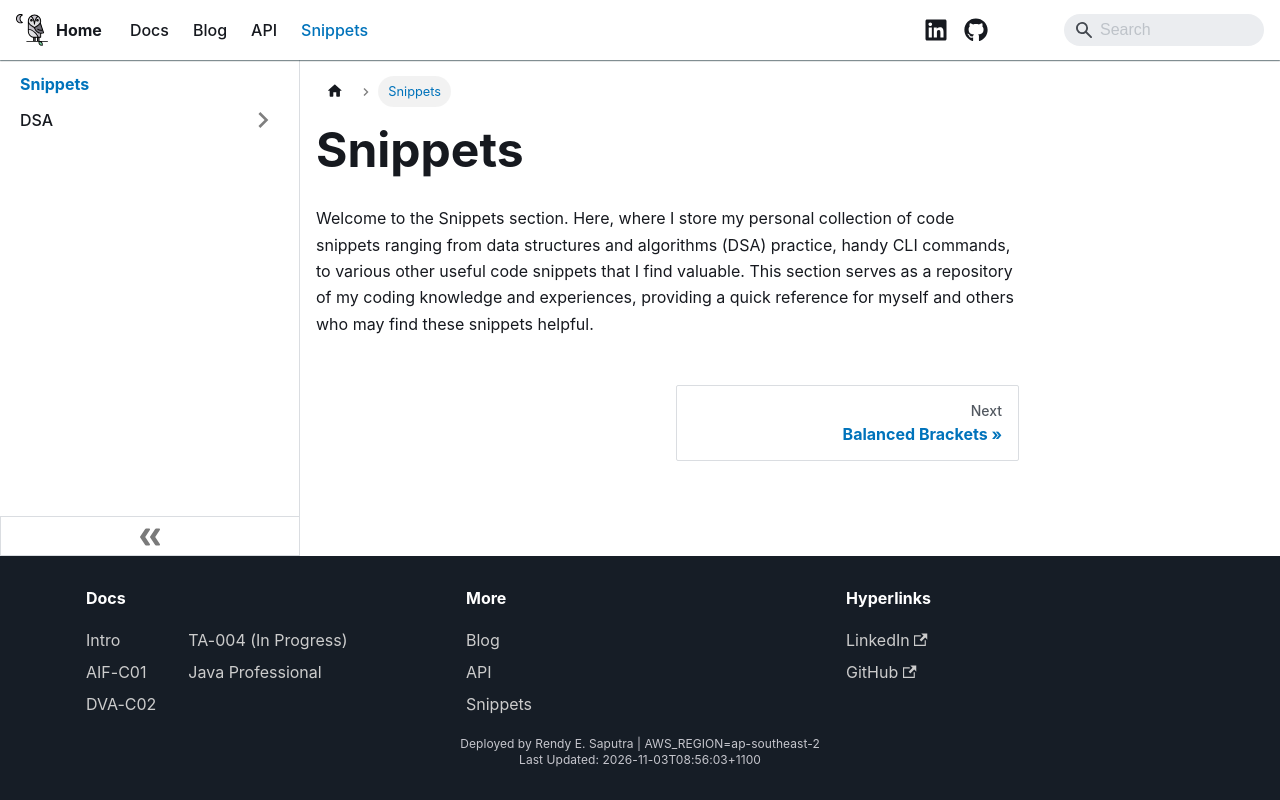

repository: rensaputra/res.id.au · page: snippets/intro/index.html · generator: docusaurus

---
sidebar_position: 1
---

# Snippets

Welcome to the Snippets section. Here, where I store my personal collection of code snippets ranging from data structures and algorithms (DSA) practice, handy CLI commands, to various other useful code snippets that I find valuable. This section serves as a repository of my coding knowledge and experiences, providing a quick reference for myself and others who may find these snippets helpful.
